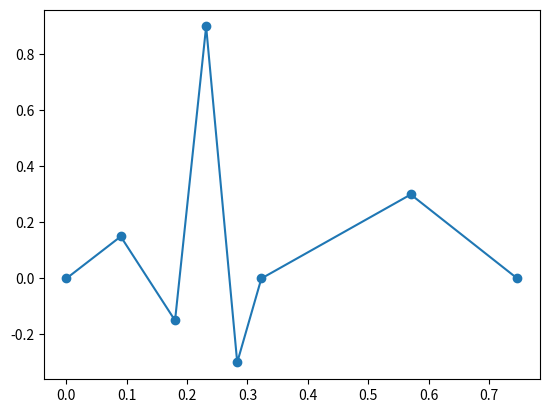

The script that saved this image:
from random import uniform
import matplotlib.pyplot as plt

def electro():
    pr = round(uniform(0.16,0.2),3)
    qrs = round(uniform(0.06,0.12),3)
    qt = round(uniform(0.34,0.45),3)
    st = round(uniform(0.05,0.150),3)
    tiempoParcial = pr + qt
    tiempoTotal = round(uniform(tiempoParcial, 1.0),3)
    latido = [pr,qrs,qt,st]
    return latido, tiempoTotal

if __name__ == "__main__":
    latido,tiempoLatido = electro()
    for i in range(4):
        print(latido[i])
    print(tiempoLatido)
    p = latido[0]/2
    q = latido[0]
    r = (latido[1]/2) + latido[0]
    s = latido[1] +latido[0]
    st = s + 0.04
    t = ((latido[2] - latido[3])/2) + latido[1] +latido[0] + latido[3]

    x = [0,p,q,r,s,st,t,tiempoLatido]
    y =[0,0.15,-0.15,0.9,-0.3,0,0.3,0]

    plt.plot(x,y,marker='o')
    plt.show()




